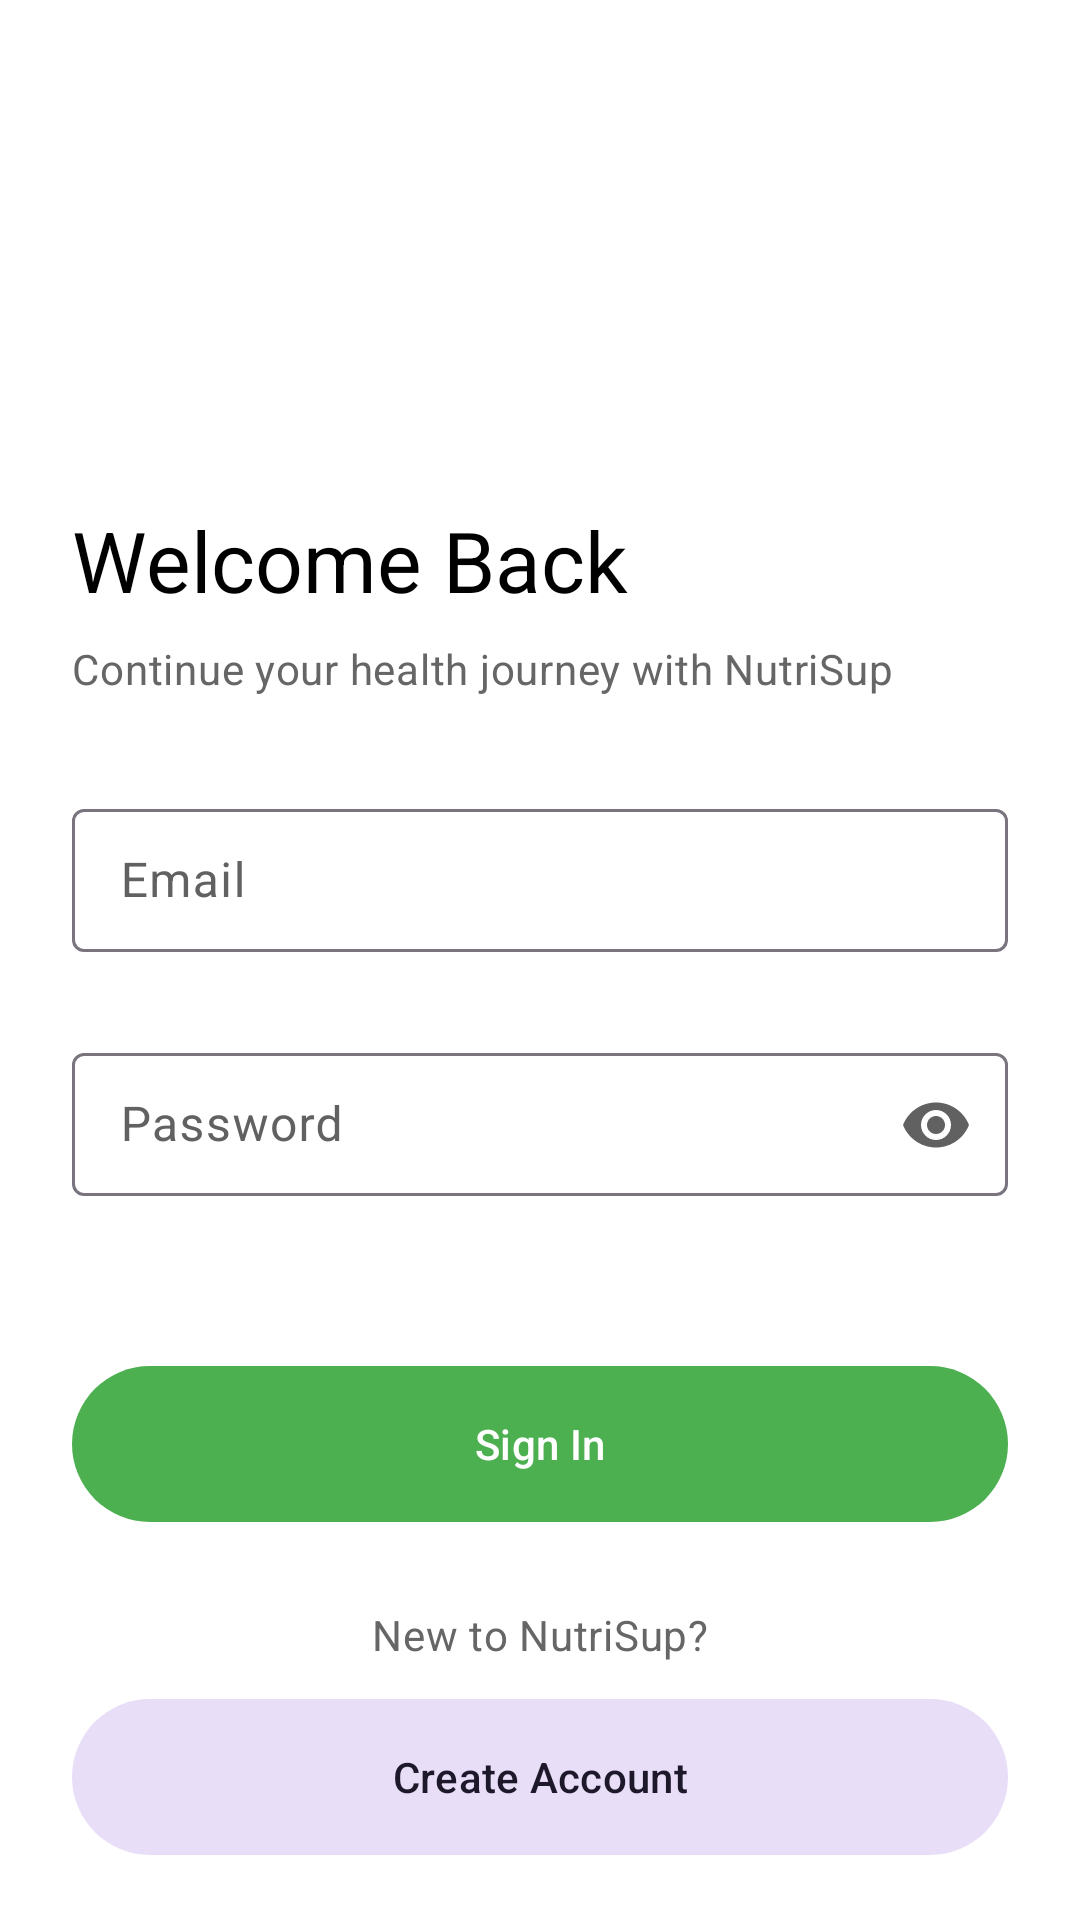

Here is an Android app screen rendered from its layout file. Give the layout XML and the strings, colors and styles it references.
<!-- AndroidManifest.xml: application theme Theme.GrpNutriSup -->
<!-- res/layout/activity_login.xml -->
<?xml version="1.0" encoding="utf-8"?>
<androidx.core.widget.NestedScrollView
    xmlns:android="http://schemas.android.com/apk/res/android"
    xmlns:app="http://schemas.android.com/apk/res-auto"
    android:layout_width="match_parent"
    android:layout_height="match_parent"
    android:fillViewport="true"
    android:background="@android:color/white">

    <androidx.constraintlayout.widget.ConstraintLayout
        android:layout_width="match_parent"
        android:layout_height="wrap_content"
        android:paddingHorizontal="24dp"
        android:paddingTop="16dp"
        android:paddingBottom="32dp">

        <ImageView
            android:id="@+id/logoImage"
            android:layout_width="0dp"
            android:layout_height="120dp"
            android:src="@drawable/nutrisupp_logo"
            android:contentDescription="NutriSup Logo"
            app:layout_constraintTop_toTopOf="parent"
            app:layout_constraintStart_toStartOf="parent"
            app:layout_constraintEnd_toEndOf="parent"
            app:layout_constraintWidth_percent="0.4"/>

        <TextView
            android:id="@+id/welcomeText"
            android:layout_width="wrap_content"
            android:layout_height="wrap_content"
            android:text="Welcome Back"
            android:textAppearance="@style/TextAppearance.Material3.HeadlineMedium"
            android:textColor="@color/black"
            android:layout_marginTop="32dp"
            app:layout_constraintTop_toBottomOf="@id/logoImage"
            app:layout_constraintStart_toStartOf="parent"/>

        <TextView
            android:id="@+id/subtitleText"
            android:layout_width="0dp"
            android:layout_height="wrap_content"
            android:text="Continue your health journey with NutriSup"
            android:textAppearance="@style/TextAppearance.Material3.BodyMedium"
            android:textColor="#666666"
            android:layout_marginTop="8dp"
            app:layout_constraintTop_toBottomOf="@id/welcomeText"
            app:layout_constraintStart_toStartOf="parent"
            app:layout_constraintEnd_toEndOf="parent"/>

        <com.google.android.material.textfield.TextInputLayout
            android:id="@+id/emailLayout"
            android:layout_width="match_parent"
            android:layout_height="wrap_content"
            android:layout_marginTop="32dp"
            android:hint="Email"
            app:boxBackgroundColor="@android:color/white"
            app:prefixText="📧"
            app:prefixTextColor="#4CAF50"
            app:errorEnabled="true"
            style="@style/Widget.Material3.TextInputLayout.OutlinedBox.Dense"
            app:layout_constraintTop_toBottomOf="@id/subtitleText">

            <com.google.android.material.textfield.TextInputEditText
                android:id="@+id/editTextEmail"
                android:layout_width="match_parent"
                android:layout_height="wrap_content"
                android:inputType="textEmailAddress"
                android:textColor="#000000"/>
        </com.google.android.material.textfield.TextInputLayout>

        <com.google.android.material.textfield.TextInputLayout
            android:id="@+id/passwordLayout"
            android:layout_width="match_parent"
            android:layout_height="wrap_content"
            android:layout_marginTop="8dp"
            android:hint="Password"
            app:boxBackgroundColor="@android:color/white"
            app:prefixText="🔒"
            app:prefixTextColor="#4CAF50"
            app:endIconMode="password_toggle"
            app:errorEnabled="true"
            style="@style/Widget.Material3.TextInputLayout.OutlinedBox.Dense"
            app:layout_constraintTop_toBottomOf="@id/emailLayout">

            <com.google.android.material.textfield.TextInputEditText
                android:id="@+id/editTextPassword"
                android:layout_width="match_parent"
                android:layout_height="wrap_content"
                android:inputType="textPassword"
                android:textColor="#000000"/>
        </com.google.android.material.textfield.TextInputLayout>

        <com.google.android.material.button.MaterialButton
            android:id="@+id/buttonLogin"
            android:layout_width="match_parent"
            android:layout_height="60dp"
            android:text="Sign In"
            android:textAppearance="@style/TextAppearance.Material3.LabelLarge"
            android:layout_marginTop="32dp"
            app:cornerRadius="30dp"
            app:elevation="0dp"
            app:layout_constraintTop_toBottomOf="@id/passwordLayout"/>

        <TextView
            android:id="@+id/orText"
            android:layout_width="wrap_content"
            android:layout_height="wrap_content"
            android:text="New to NutriSup?"
            android:textAppearance="@style/TextAppearance.Material3.BodyMedium"
            android:textColor="#666666"
            android:layout_marginTop="24dp"
            app:layout_constraintTop_toBottomOf="@id/buttonLogin"
            app:layout_constraintStart_toStartOf="parent"
            app:layout_constraintEnd_toEndOf="parent"/>

        <com.google.android.material.button.MaterialButton
            android:id="@+id/buttonSignup"
            android:layout_width="match_parent"
            android:layout_height="60dp"
            android:text="Create Account"
            android:textAppearance="@style/TextAppearance.Material3.LabelLarge"
            android:layout_marginTop="8dp"
            app:cornerRadius="30dp"
            style="@style/Widget.Material3.Button.TonalButton"
            app:layout_constraintTop_toBottomOf="@id/orText"/>

    </androidx.constraintlayout.widget.ConstraintLayout>
</androidx.core.widget.NestedScrollView>
<!-- resources referenced by this layout -->
<resources>
  <color name="black">#000000</color>
  <style name="Theme.GrpNutriSup" parent="Base.Theme.GrpNutriSup" />
  <style name="Base.Theme.GrpNutriSup" parent="Theme.Material3.DayNight.NoActionBar">
          <item name="colorPrimary">@color/primary</item>
          <item name="colorPrimaryVariant">@color/primary_variant</item>
          <item name="colorSecondary">@color/secondary</item>
          <item name="colorSecondaryVariant">@color/secondary_variant</item>
          <item name="android:colorBackground">@color/background</item>
          <item name="colorSurface">@color/surface</item>
          <item name="colorError">@color/error</item>
  
          <item name="colorOnPrimary">@color/on_primary</item>
          <item name="colorOnSecondary">@color/on_secondary</item>
          <item name="colorOnBackground">@color/on_background</item>
          <item name="colorOnSurface">@color/on_surface</item>
          <item name="colorOnSurfaceVariant">@color/on_surface_variant</item>
          <item name="android:textColorPrimary">@color/on_background</item>
          <item name="android:textColorSecondary">@color/on_surface_medium</item>
  
          <item name="android:statusBarColor">@color/background</item>
          <item name="android:navigationBarColor">@color/background</item>
          <item name="android:windowLightStatusBar">true</item>
          <item name="android:windowLightNavigationBar" tools:targetApi="27">true</item>
  
          <item name="materialCardViewStyle">@style/Widget.App.CardView</item>
          <item name="bottomNavigationStyle">@style/AppBottomNavigation</item>
      </style>
  <color name="primary">#4CAF50</color>
  <color name="primary_variant">#43A047</color>
  <color name="secondary">#66BB6A</color>
  <color name="secondary_variant">#81C784</color>
  <color name="background">#F5F8F5</color>
  <color name="surface">#FFFFFF</color>
  <color name="error">#B00020</color>
  <color name="on_primary">#FFFFFF</color>
  <color name="on_secondary">#FFFFFF</color>
  <color name="on_background">#2E3B2E</color>
  <color name="on_surface">#2E3B2E</color>
  <color name="on_surface_variant">#616161</color>
  <color name="on_surface_medium">#66757575</color>
  <style name="Widget.App.CardView" parent="Widget.Material3.CardView.Elevated">
          <item name="cardBackgroundColor">@color/card_background</item>
          <item name="cardCornerRadius">16dp</item>
          <item name="cardElevation">2dp</item>
          <item name="rippleColor">@color/ripple</item>
      </style>
  <style name="AppBottomNavigation" parent="Widget.Material3.BottomNavigationView">
          <item name="itemTextAppearanceActive">@style/BottomNavigationTextStyle</item>
          <item name="itemTextAppearanceInactive">@style/BottomNavigationTextStyle</item>
          <item name="itemTextColor">@color/bottom_nav_colors</item>
          <item name="itemIconTint">@color/bottom_nav_colors</item>
          <item name="backgroundTint">@color/surface</item>
          <item name="itemRippleColor">@android:color/transparent</item>
          <item name="itemActiveIndicatorStyle">@null</item>
          <item name="elevation">8dp</item>
      </style>
  <color name="card_background">#FFFFFF</color>
  <color name="ripple">#1F000000</color>
  <style name="BottomNavigationTextStyle" parent="@style/TextAppearance.Material3.LabelLarge">
          <item name="android:fontFamily">sans-serif-medium</item>
          <item name="android:textSize">12sp</item>
      </style>
</resources>
